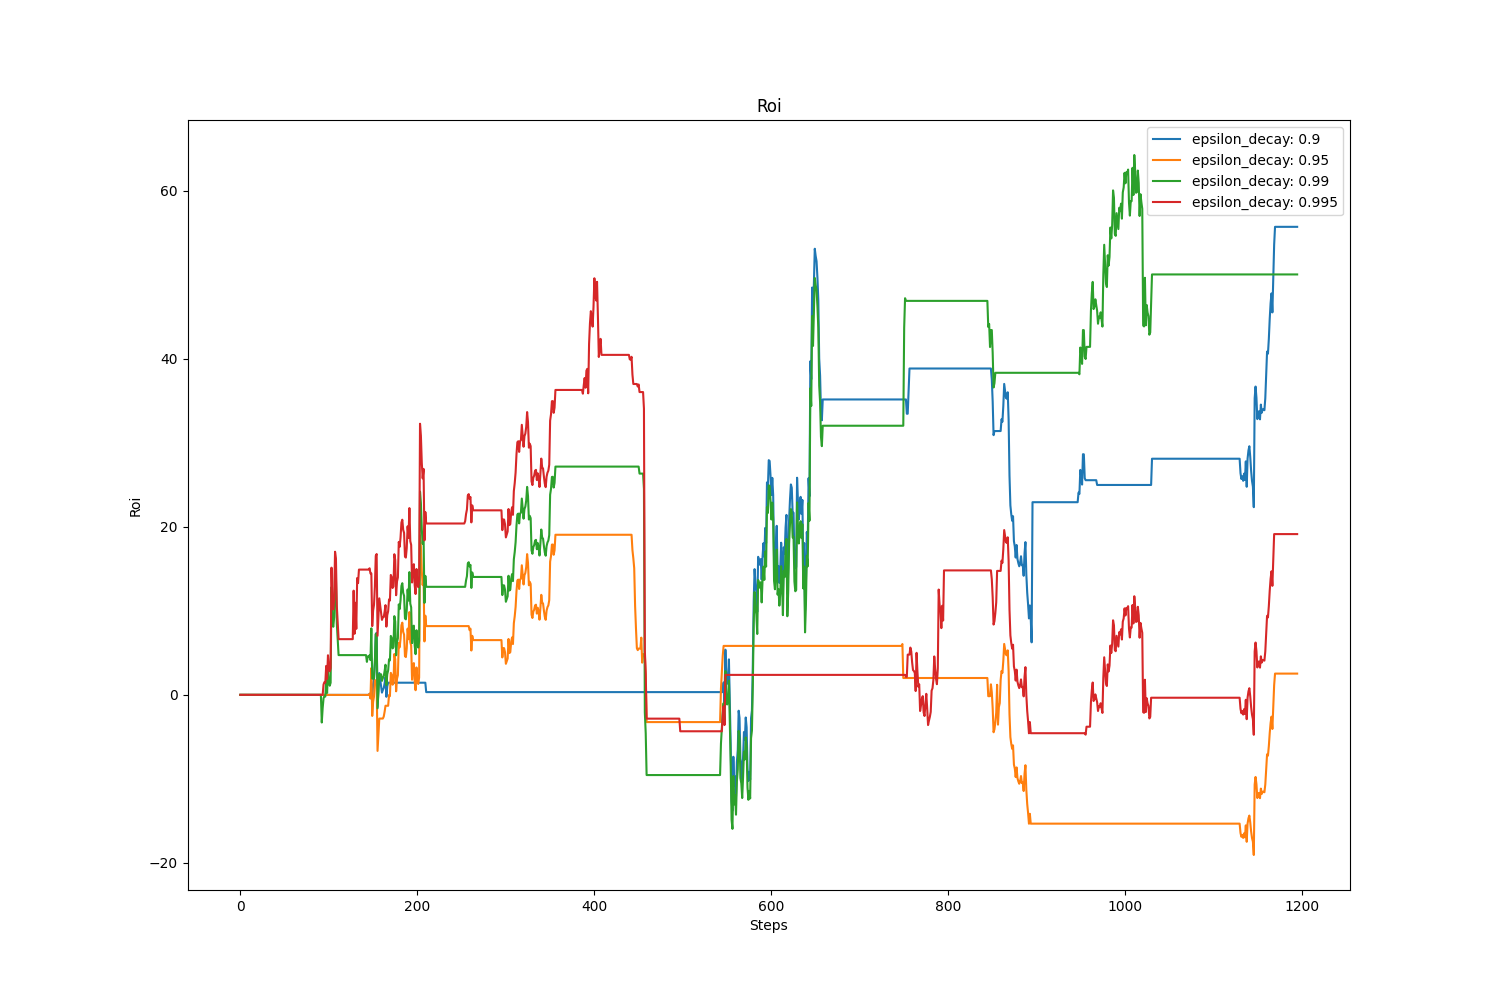

The table this chart was drawn from, first rows:
, value, avg, std
epsilon_decay: 0.9, 55.68, 15.77, 16.7
epsilon_decay: 0.95, 2.528, 0.1343, 10.06
epsilon_decay: 0.99, 50.02, 25.2, 20.5
epsilon_decay: 0.995, 19.13, 9.094, 12.85
